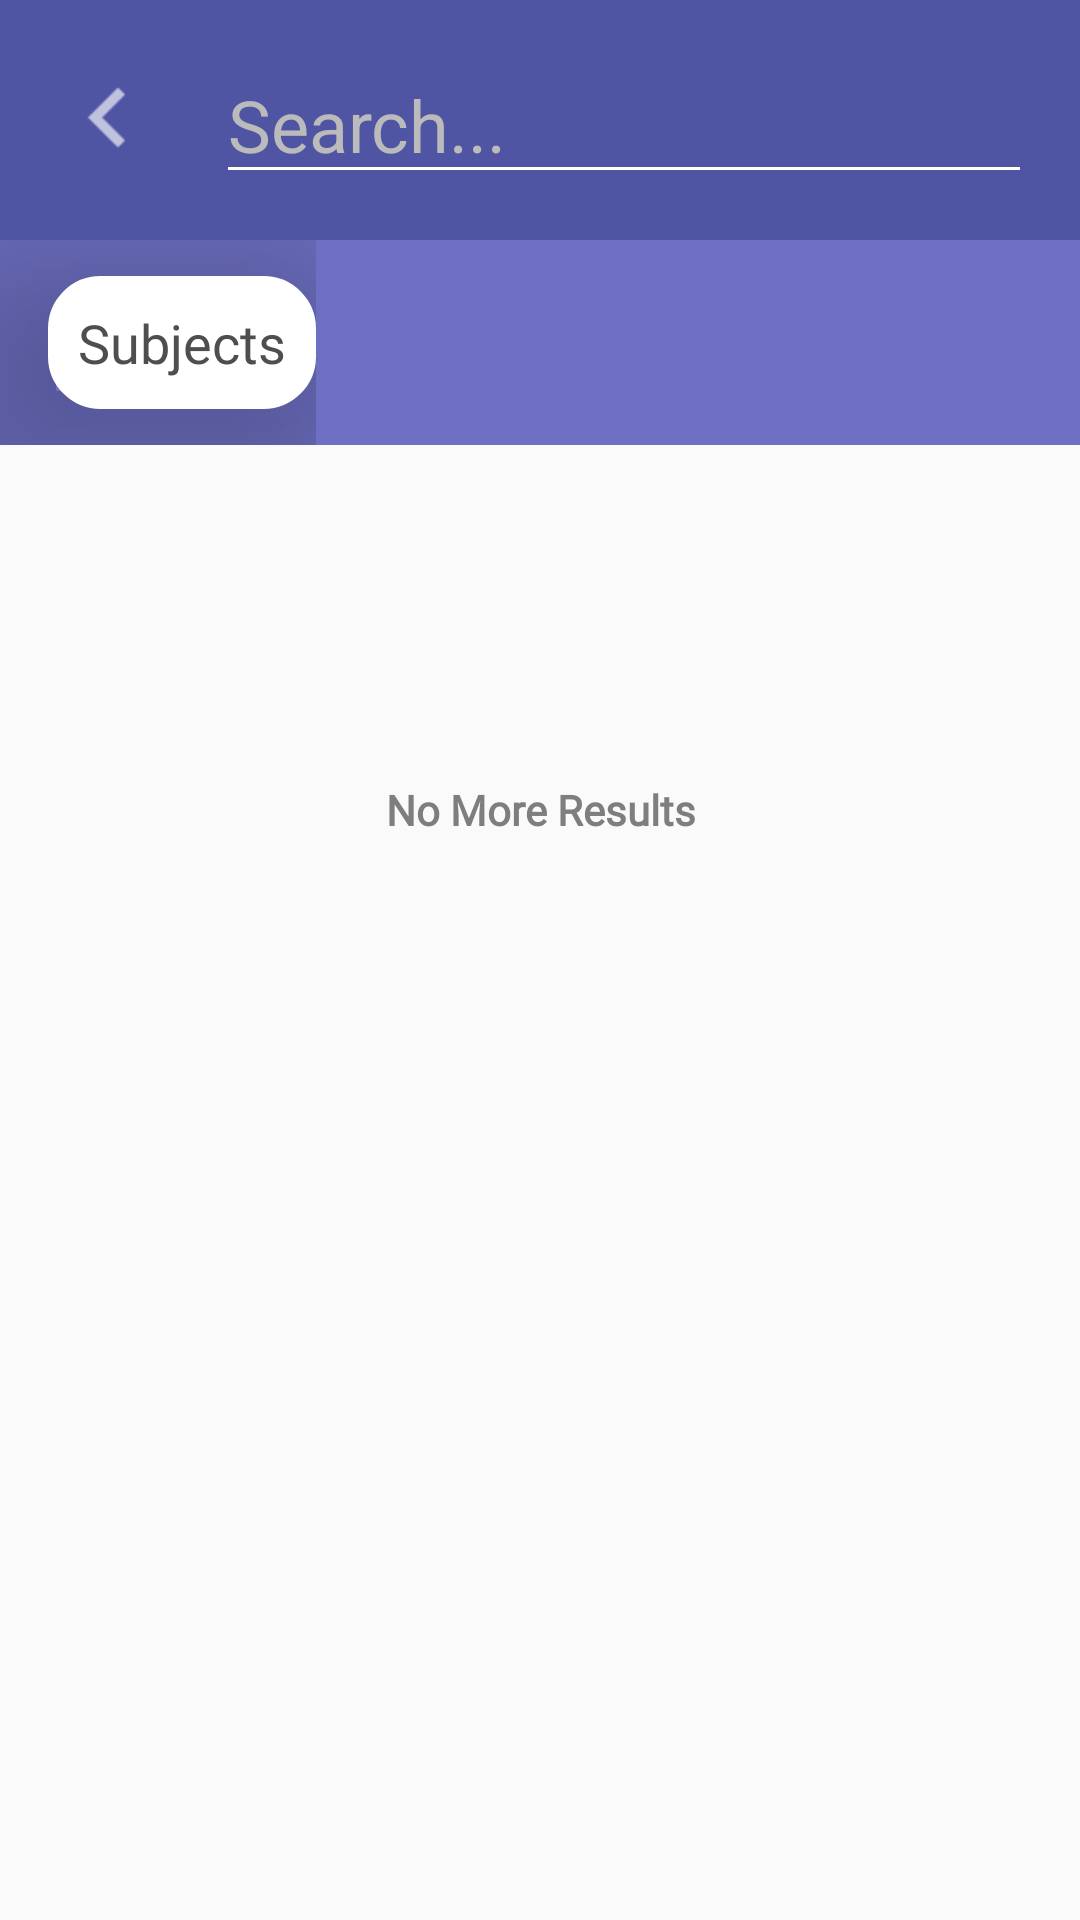

Layout XML and referenced resources for this Android screen:
<!-- AndroidManifest.xml: application theme AppTheme -->
<!-- res/layout/activity_search_users.xml -->
<?xml version="1.0" encoding="utf-8"?>
<androidx.constraintlayout.widget.ConstraintLayout xmlns:android="http://schemas.android.com/apk/res/android"
    xmlns:app="http://schemas.android.com/apk/res-auto"
    xmlns:tools="http://schemas.android.com/tools"
    android:layout_width="match_parent"
    android:layout_height="match_parent"
    tools:context=".SearchUsers">

    <androidx.constraintlayout.widget.ConstraintLayout
        android:id="@+id/TopBar"
        android:layout_width="match_parent"
        android:layout_height="80dp"
        android:background="@color/colorPrimaryDark"
        app:layout_constraintEnd_toEndOf="parent"
        app:layout_constraintStart_toStartOf="parent"
        app:layout_constraintTop_toTopOf="parent">

        <ImageButton
            android:id="@+id/backButton2"
            android:layout_width="40dp"
            android:layout_height="40dp"
            android:layout_marginStart="16dp"
            android:background="@drawable/arrow_left"
            android:backgroundTint="#FFFFFF"
            android:clickable="true"
            android:onClick="backButton"
            app:layout_constraintBottom_toBottomOf="parent"
            app:layout_constraintStart_toStartOf="parent"
            app:layout_constraintTop_toTopOf="parent" />

        <EditText
            android:id="@+id/searchUsersInput"
            android:layout_width="0dp"
            android:layout_height="wrap_content"
            android:layout_marginStart="16dp"
            android:layout_marginEnd="16dp"
            android:backgroundTint="#FFFFFF"
            android:hint="Search..."
            android:textColor="#FFFFFF"
            android:textColorHint="#BBBBBB"
            android:textSize="24sp"
            app:layout_constraintBottom_toBottomOf="parent"
            app:layout_constraintEnd_toEndOf="parent"
            app:layout_constraintStart_toEndOf="@+id/backButton2"
            app:layout_constraintTop_toTopOf="parent" />
    </androidx.constraintlayout.widget.ConstraintLayout>

    <androidx.constraintlayout.widget.ConstraintLayout
        android:id="@+id/BottomTopBar"
        android:layout_width="0dp"
        android:layout_height="wrap_content"
        android:background="#6D6FC2"
        app:layout_constraintEnd_toEndOf="parent"
        app:layout_constraintStart_toStartOf="parent"
        app:layout_constraintTop_toBottomOf="@+id/TopBar">

        <HorizontalScrollView
            android:layout_width="0dp"
            android:layout_height="wrap_content"
            app:layout_constraintBottom_toBottomOf="parent"
            app:layout_constraintEnd_toEndOf="parent"
            app:layout_constraintStart_toStartOf="parent"
            app:layout_constraintTop_toTopOf="parent">

            <LinearLayout
                android:layout_width="wrap_content"
                android:layout_height="wrap_content"
                android:orientation="horizontal">

                <TextView
                    android:id="@+id/subjectOption"
                    android:layout_width="wrap_content"
                    android:layout_height="wrap_content"
                    android:layout_marginLeft="16dp"
                    android:layout_marginTop="12dp"
                    android:layout_marginBottom="12dp"
                    android:background="@drawable/search_option_background"
                    android:clickable="true"
                    android:elevation="50dp"
                    android:fontFamily="@font/open_sans_semibold"
                    android:onClick="subjectClick"
                    android:padding="10dp"
                    android:text="Subjects"
                    android:textColor="#4E4E4E"
                    android:textSize="18sp"
                    app:layout_constraintBottom_toBottomOf="parent"
                    app:layout_constraintTop_toTopOf="parent" />

            </LinearLayout>
        </HorizontalScrollView>

    </androidx.constraintlayout.widget.ConstraintLayout>

    <androidx.constraintlayout.widget.ConstraintLayout
        android:id="@+id/BottomSectionList"
        android:layout_width="match_parent"
        android:layout_height="0dp"
        app:layout_constraintBottom_toBottomOf="parent"
        app:layout_constraintEnd_toEndOf="parent"
        app:layout_constraintStart_toStartOf="parent"
        app:layout_constraintTop_toBottomOf="@+id/BottomTopBar"
        app:layout_constraintVertical_bias="0.0">

        <ScrollView
            android:layout_width="match_parent"
            android:layout_height="match_parent"
            app:layout_constraintBottom_toBottomOf="parent"
            app:layout_constraintEnd_toEndOf="parent"
            app:layout_constraintStart_toStartOf="parent"
            app:layout_constraintTop_toTopOf="parent">

            <LinearLayout
                android:layout_width="match_parent"
                android:layout_height="wrap_content"
                android:orientation="vertical">

                <androidx.recyclerview.widget.RecyclerView
                    android:id="@+id/recycler_view"
                    android:layout_width="match_parent"
                    android:layout_height="match_parent"
                    android:clipChildren="false"
                    android:clipToPadding="false"
                    android:paddingBottom="96dp">

                </androidx.recyclerview.widget.RecyclerView>

                <TextView
                    android:id="@+id/infoText3"
                    android:layout_width="match_parent"
                    android:layout_height="wrap_content"
                    android:layout_marginStart="32dp"
                    android:layout_marginTop="16dp"
                    android:layout_marginEnd="32dp"
                    android:fontFamily="@font/maven_pro_medium"
                    android:paddingBottom="16dp"
                    android:text="No More Results"
                    android:textAlignment="center"
                    android:textAllCaps="false"
                    android:textColor="#7E7E7E"
                    android:textStyle="bold" />

            </LinearLayout>
        </ScrollView>

    </androidx.constraintlayout.widget.ConstraintLayout>

</androidx.constraintlayout.widget.ConstraintLayout>
<!-- resources referenced by this layout -->
<resources>
  <color name="colorPrimaryDark">#4f55a3</color>
  <!-- drawable arrow_left: png bitmap (drawable-hdpi, 202 bytes) -->
  <!-- drawable search_option_background (drawable) -->
  <?xml version="1.0" encoding="UTF-8"?>
  <shape xmlns:android="http://schemas.android.com/apk/res/android">
      <solid android:color="#FFFFFF"/>
  
      <stroke android:width="3dp"
          android:color="#ffffff"
          />
  
      <padding android:left="1dp"
          android:top="1dp"
          android:right="1dp"
          android:bottom="1dp"
          />
  
      <corners android:bottomRightRadius="16dp"
          android:bottomLeftRadius="16dp"
          android:topLeftRadius="16dp"
          android:topRightRadius="16dp"/>
  </shape>
  <style name="AppTheme" parent="Theme.AppCompat.Light.NoActionBar">
          
          <item name="colorPrimary">@color/colorPrimary</item>
          <item name="colorPrimaryDark">@color/colorPrimaryDark</item>
          <item name="colorAccent">@color/colorAccent</item>
          <item name="android:windowAnimationStyle">@style/SidewaysAnimation</item>
          
      </style>
  <color name="colorPrimary">#949cfe</color>
  <color name="colorAccent">#f45b69</color>
  <style name="SidewaysAnimation" parent="@android:style/Animation.Activity">
          <item name="android:activityOpenEnterAnimation">@anim/slide_in_right</item>
          <item name="android:activityOpenExitAnimation">@anim/slide_out_left</item>
          <item name="android:activityCloseEnterAnimation">@anim/slide_in_left</item>
          <item name="android:activityCloseExitAnimation">@anim/slide_out_right</item>
      </style>
</resources>
